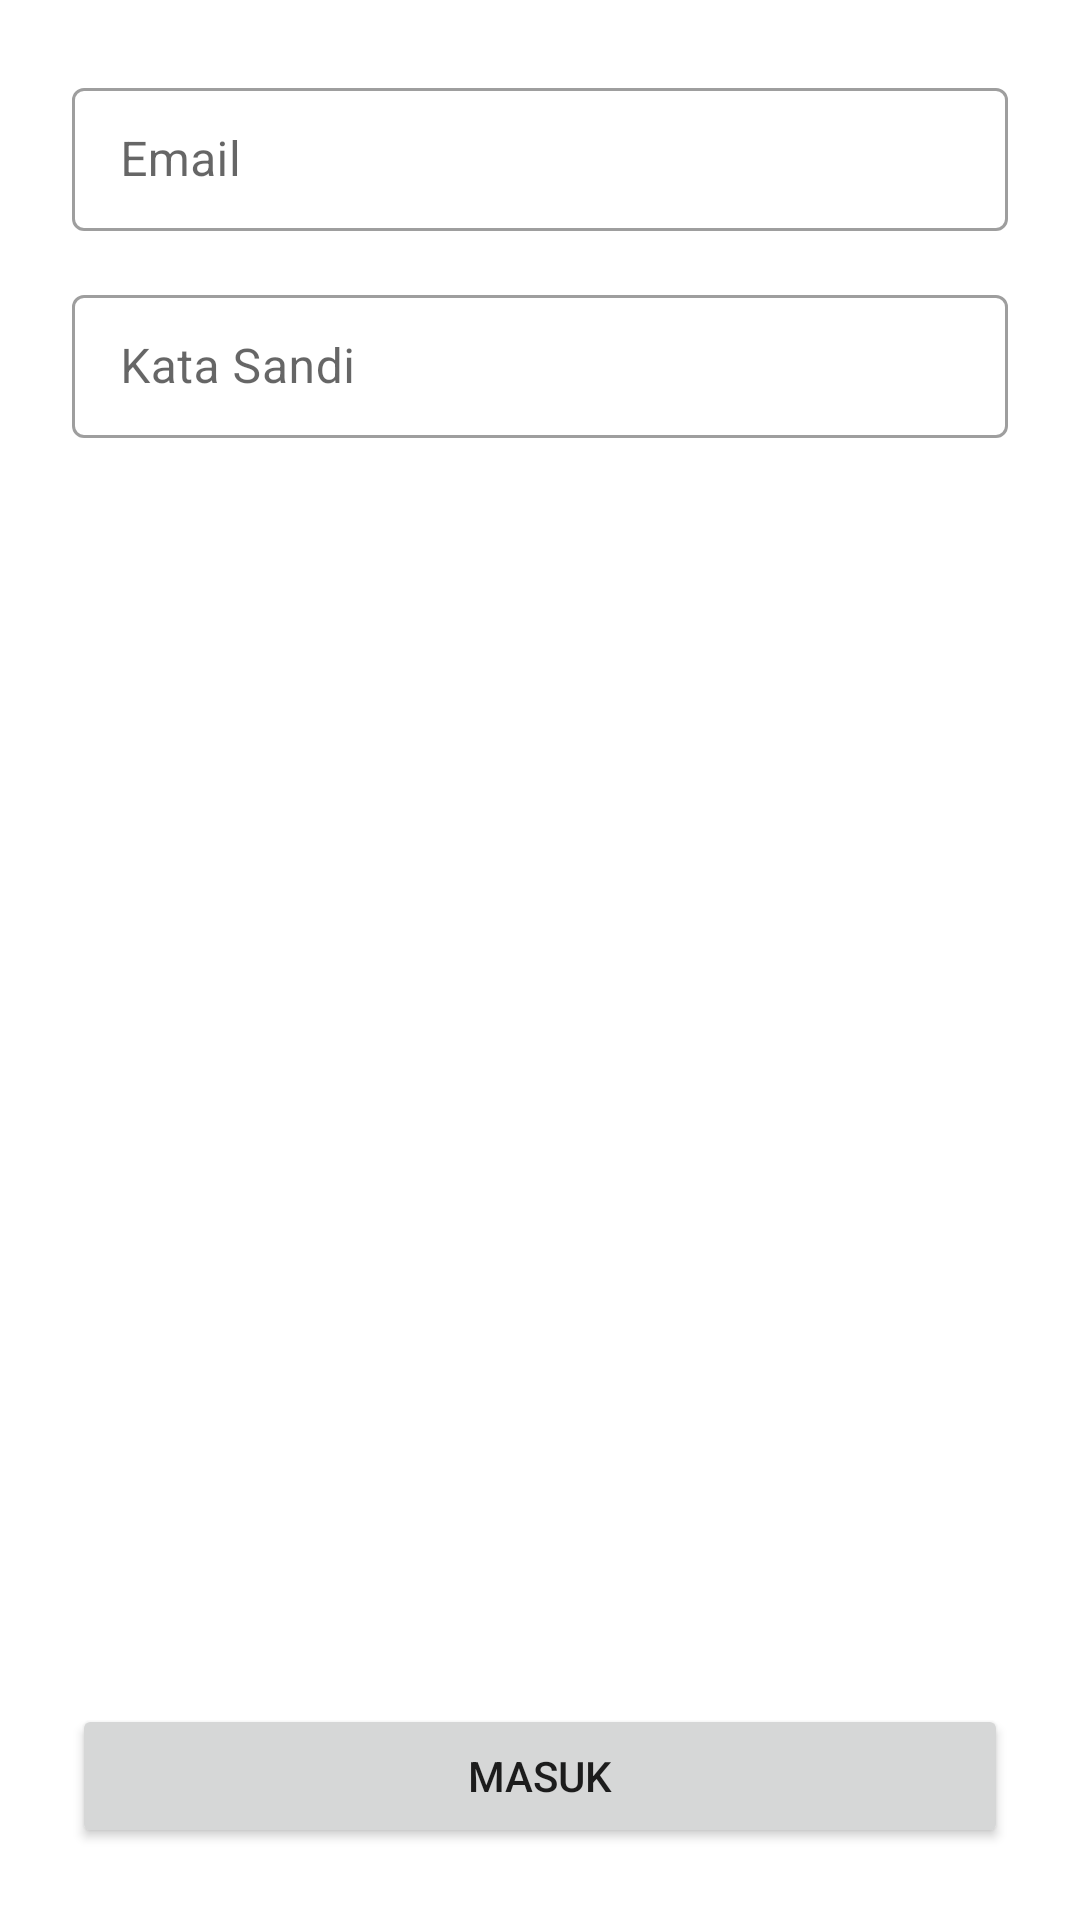

The Android layout XML behind this screen, and the referenced resources:
<!-- AndroidManifest.xml: application theme Theme.AbsenManual -->
<!-- res/layout/fragment_first.xml -->
<?xml version="1.0" encoding="utf-8"?>
<FrameLayout xmlns:android="http://schemas.android.com/apk/res/android"
    xmlns:app="http://schemas.android.com/apk/res-auto"
    xmlns:tools="http://schemas.android.com/tools"
    android:layout_width="match_parent"
    android:layout_height="match_parent"
    tools:context=".FirstFragment">

    
    <androidx.constraintlayout.widget.ConstraintLayout
        android:layout_width="match_parent"
        android:layout_height="match_parent"
        android:layout_marginLeft="24dp"
        android:layout_marginRight="24dp">

        <com.google.android.material.textfield.TextInputLayout
            android:id="@+id/textInputLayout5"
            style="@style/Widget.MaterialComponents.TextInputLayout.OutlinedBox.Dense"
            android:layout_width="match_parent"
            android:layout_height="wrap_content"
            android:layout_marginTop="24dp"
            app:layout_constraintEnd_toEndOf="parent"
            app:layout_constraintStart_toStartOf="parent"
            app:layout_constraintTop_toTopOf="parent">

            <com.google.android.material.textfield.TextInputEditText
                android:layout_width="match_parent"
                android:layout_height="wrap_content"
                android:hint="Email" />
        </com.google.android.material.textfield.TextInputLayout>

        <com.google.android.material.textfield.TextInputLayout
            style="@style/Widget.MaterialComponents.TextInputLayout.OutlinedBox.Dense"
            android:layout_width="match_parent"
            android:layout_height="wrap_content"
            android:layout_marginTop="16dp"
            app:layout_constraintEnd_toEndOf="parent"
            app:layout_constraintStart_toStartOf="parent"
            app:layout_constraintTop_toBottomOf="@+id/textInputLayout5">

            <com.google.android.material.textfield.TextInputEditText
                android:layout_width="match_parent"
                android:layout_height="wrap_content"
                android:hint="Kata Sandi" />
        </com.google.android.material.textfield.TextInputLayout>

        <Button
            android:id="@+id/btn_masuk"
            android:layout_width="match_parent"
            android:layout_height="wrap_content"
            android:layout_marginBottom="24dp"
            android:text="Masuk"
            app:layout_constraintBottom_toBottomOf="parent"
            app:layout_constraintEnd_toEndOf="parent"
            app:layout_constraintStart_toStartOf="parent" />

    </androidx.constraintlayout.widget.ConstraintLayout>

</FrameLayout>
<!-- resources referenced by this layout -->
<resources>
  <style name="Theme.AbsenManual" parent="Theme.MaterialComponents.DayNight.NoActionBar">
          
          <item name="colorPrimary">@color/purple_500</item>
          <item name="colorPrimaryVariant">@color/purple_700</item>
          <item name="colorOnPrimary">@color/white</item>
          
          <item name="colorSecondary">@color/teal_200</item>
          <item name="colorSecondaryVariant">@color/teal_700</item>
          <item name="colorOnSecondary">@color/black</item>
          
          <item name="android:statusBarColor" tools:targetApi="l">?attr/colorPrimaryVariant</item>
          
      </style>
  <!-- not gathered from this repository: default colours our renderer supplied (Android Studio template values) -->
  <color name="purple_500">#FF6200EE</color>
  <color name="purple_700">#FF3700B3</color>
  <color name="teal_200">#FF03DAC5</color>
  <color name="teal_700">#FF018786</color>
  <color name="black">#FF000000</color>
  <color name="white">#FFFFFFFF</color>
</resources>
